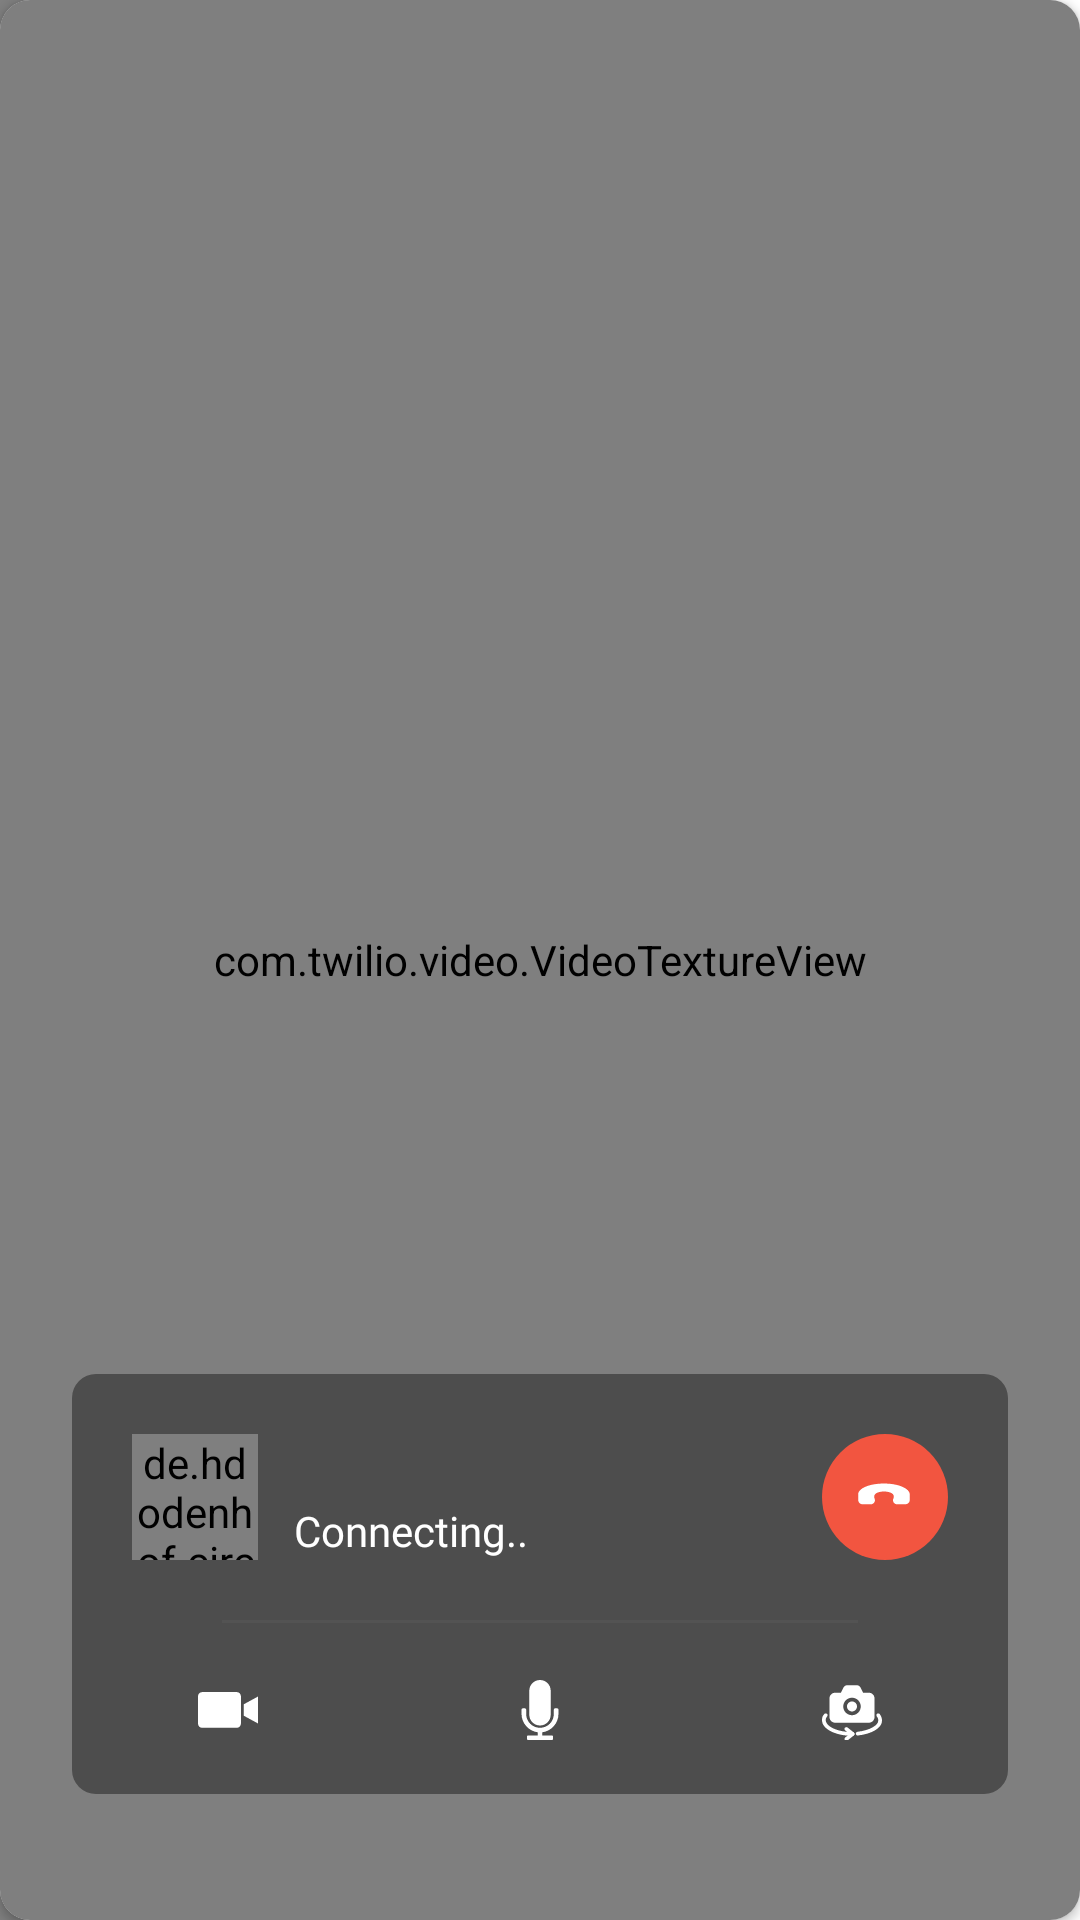

Reconstruct the res/layout file that produces this screen, plus the resources it refers to.
<!-- AndroidManifest.xml: fallback theme Theme.MaterialComponents.DayNight.NoActionBar -->
<!-- res/layout/activity_twillio_video_call.xml -->
<?xml version="1.0" encoding="utf-8"?>
<FrameLayout xmlns:android="http://schemas.android.com/apk/res/android"
    android:layout_width="match_parent"
    android:layout_height="match_parent"
    xmlns:app="http://schemas.android.com/apk/res-auto">


    <include
        layout="@layout/content_video"
        android:layout_width="match_parent"
        android:layout_height="match_parent" />


    <include
        layout="@layout/layout_video_call_control"
        android:layout_width="wrap_content"
        android:layout_height="wrap_content"
        android:layout_gravity="bottom|end"
        android:layout_marginLeft="24dp"
        android:layout_marginRight="24dp"
        android:layout_marginBottom="42dp" />

</FrameLayout>
<!-- res/layout/content_video.xml (included above) -->
<?xml version="1.0" encoding="utf-8"?>
<RelativeLayout xmlns:android="http://schemas.android.com/apk/res/android"
    xmlns:tools="http://schemas.android.com/tools"
    xmlns:app="http://schemas.android.com/apk/res-auto"
    android:id="@+id/video_container"
    android:layout_width="match_parent"
    android:layout_height="match_parent"
    android:keepScreenOn="true"
    tools:showIn="@layout/activity_twillio_video_call">




    
    
    
    
    
    
    
    
    
    
    
    

    <com.twilio.video.VideoView
        android:id="@+id/primary_video_view"
        android:layout_width="wrap_content"
        android:layout_height="match_parent"
        android:layout_gravity="center"/>

    <ProgressBar
        android:id="@+id/reconnecting_progress_bar"
        android:layout_width="wrap_content"
        android:layout_height="wrap_content"
        android:layout_gravity="center"
        android:indeterminate="true"
        style="?android:attr/progressBarStyleLarge"
        android:visibility="gone" />

    <LinearLayout
        android:id="@+id/status"
        android:layout_width="fill_parent"
        android:layout_height="wrap_content"
        android:orientation="vertical"
        android:layout_gravity="bottom">

        <Button
            android:visibility="gone"
            android:id="@+id/button1"
            android:layout_width="match_parent"
            android:layout_height="match_parent"/>

    </LinearLayout>

    <ImageView
        android:id="@+id/back"
        android:layout_marginLeft="32dp"
        android:layout_marginTop="55dp"
        android:padding="14dp"
        android:background="@drawable/ic_background_camera_flip"
        app:srcCompat="@drawable/ic_arrow_back_white_24dp"
        android:layout_width="24dp"
        android:layout_height="24dp"/>

    <androidx.cardview.widget.CardView
        android:id="@+id/card_view"
        android:layout_alignParentEnd="true"
        app:cardCornerRadius="10dp"
        android:layout_width="match_parent"
        android:layout_height="match_parent"
        android:layout_alignParentRight="true">

        <com.twilio.video.VideoTextureView
            app:tviOverlaySurface="true"
            app:tviMirror="true"
            android:layout_width="match_parent"
            android:layout_height="match_parent"
            android:id="@+id/thumbnail_video_view_1" />

    </androidx.cardview.widget.CardView>

</RelativeLayout>
<!-- res/layout/layout_video_call_control.xml (included above) -->
<?xml version="1.0" encoding="utf-8"?>
<RelativeLayout xmlns:android="http://schemas.android.com/apk/res/android"
    xmlns:app="http://schemas.android.com/apk/res-auto"
    android:id="@+id/parent"
    android:layout_width="match_parent"
    android:layout_height="wrap_content"
    android:background="@drawable/gradient_video_call"
    android:orientation="horizontal">


    <de.hdodenhof.circleimageview.CircleImageView
        android:id="@+id/image"
        android:layout_width="42dp"
        android:layout_height="42dp"
        android:layout_marginStart="20dp"
        android:layout_marginLeft="20dp"
        android:layout_marginTop="20dp"
        android:src="@drawable/doctorplaceholder"
        app:civ_border_width="0dp" />

    <TextView
        android:id="@+id/title"
        android:layout_width="wrap_content"
        android:layout_height="wrap_content"
        android:layout_marginLeft="12dp"
        android:layout_marginTop="20dp"
        android:layout_toEndOf="@+id/image"
        android:layout_toRightOf="@+id/image"
        android:fontFamily="@font/inter_bold"
        android:lineHeight="19sp"
        android:textColor="@android:color/white"
        android:textSize="16dp" />


    <TextView
        android:id="@+id/duration"
        android:layout_width="wrap_content"
        android:layout_height="wrap_content"
        android:layout_below="@+id/title"
        android:layout_marginLeft="12dp"
        android:layout_marginTop="1dp"
        android:layout_toRightOf="@+id/image"
        android:fontFamily="@font/inter_regular"
        android:lineHeight="17sp"
        android:text="Connecting.."
        android:textColor="@android:color/white"
        android:textSize="14dp" />

    <ImageView
        android:id="@+id/end_call"
        android:layout_width="42dp"
        android:layout_height="42dp"
        android:layout_alignParentEnd="true"
        android:layout_alignParentRight="true"
        android:layout_marginTop="20dp"
        android:layout_marginRight="20dp"
        app:srcCompat="@drawable/ic_call_cut" />

    <View
        android:id="@+id/line"
        android:layout_width="match_parent"
        android:layout_height="1dp"
        android:layout_below="@+id/end_call"
        android:layout_marginLeft="50dp"
        android:layout_marginTop="20dp"
        android:layout_marginRight="50dp"
        android:background="#08FFFFFF" />


    <LinearLayout
        android:layout_width="match_parent"
        android:layout_height="wrap_content"
        android:layout_below="@+id/line"
        android:layout_marginLeft="42dp"
        android:layout_marginTop="19dp"
        android:layout_marginRight="42dp"
        android:layout_marginBottom="18dp"
        android:orientation="horizontal">

        <ImageView
            android:id="@+id/local_video_action_fab"
            android:layout_width="20dp"
            android:layout_height="20dp"
            app:srcCompat="@drawable/ic_video_on" />


        <View
            android:layout_width="0dp"
            android:layout_height="0dp"
            android:layout_weight="0.1" />


        <ImageView
            android:id="@+id/mute_action_fab"
            android:layout_width="20dp"
            android:layout_height="20dp"
            app:srcCompat="@drawable/ic_mic_on" />

        <View
            android:layout_width="0dp"
            android:layout_height="0dp"
            android:layout_weight="0.1" />


        <ImageView
            android:id="@+id/switch_camera_action_fab"
            android:layout_width="20dp"
            android:layout_height="20dp"
            app:srcCompat="@drawable/ic_call_mute" />

    </LinearLayout>


</RelativeLayout>
<!-- resources referenced by this layout -->
<resources>
  <!-- drawable doctorplaceholder: png bitmap (drawable, 25229 bytes) -->
  <!-- drawable gradient_video_call (drawable) -->
  <?xml version="1.0" encoding="utf-8"?>
  <shape xmlns:android="http://schemas.android.com/apk/res/android" >
  
      <gradient
          android:angle="90"
          android:centerColor="#801A1A1A"
          android:endColor="#801A1A1A"
          android:startColor="#801A1A1A" />
  
      <corners
          android:radius="8dp"/>
  </shape>
  <!-- drawable ic_arrow_back_white_24dp: png bitmap (drawable, 214 bytes) -->
  <!-- drawable ic_background_camera_flip (drawable) -->
  <vector xmlns:android="http://schemas.android.com/apk/res/android"
      android:width="42dp"
      android:height="42dp"
      android:viewportWidth="42"
      android:viewportHeight="42">
      <path
          android:pathData="M0,12C0,5.3726 5.3726,0 12,0H30C36.6274,0 42,5.3726 42,12V30C42,36.6274 36.6274,42 30,42H12C5.3726,42 0,36.6274 0,30V12Z"
          android:strokeAlpha="0.3"
          android:fillColor="#000000"
          android:fillAlpha="0.3"/>
  </vector>
  <!-- drawable ic_call_cut (drawable) -->
  <vector android:autoMirrored="true" android:height="64dp"
      android:viewportHeight="64" android:viewportWidth="64"
      android:width="64dp" xmlns:android="http://schemas.android.com/apk/res/android">
      <path android:fillColor="#F25540" android:pathData="M32,32m-32,0a32,32 0,1 1,64 0a32,32 0,1 1,-64 0"/>
      <path android:fillColor="#ffffff" android:pathData="M20.4666,35.6998H24.8084C26.3591,35.6998 27.367,34.0716 26.6692,32.7536C26.204,31.8231 26.5917,30.6601 27.4446,30.1174C29.3829,28.9544 33.4922,28.8769 35.508,30.1174C36.4385,30.5826 36.7486,31.8232 36.2834,32.7536C35.5856,34.0716 36.5935,35.6998 38.1442,35.6998L42.486,35.6998C43.649,35.6223 44.5794,34.6919 44.5794,33.6064L44.5794,30.6602C44.5019,27.6363 38.7644,25.1553 31.4763,25.1553C24.1882,25.1553 18.3731,27.5588 18.3732,30.6601V33.6064C18.4507,34.7694 19.3811,35.6998 20.4666,35.6998Z"/>
  </vector>
  <!-- drawable ic_call_mute: vector/xml drawable (drawable, 2470 chars, omitted) -->
  <!-- drawable ic_mic_on (drawable) -->
  <vector android:autoMirrored="true" android:height="20dp"
      android:viewportHeight="20" android:viewportWidth="20"
      android:width="20dp" xmlns:android="http://schemas.android.com/apk/res/android">
      <path android:fillColor="#ffffff" android:pathData="M9.9999,15.1648C11.9693,15.1648 13.5715,13.5626 13.5715,11.5933V3.5715C13.5715,1.602 11.9693,0 9.9999,0C8.0305,0 6.4285,1.602 6.4285,3.5715V11.5935C6.4285,13.5628 8.0305,15.1648 9.9999,15.1648Z"/>
      <path android:fillColor="#ffffff" android:pathData="M15.7402,9.4583H15.0291C14.8007,9.4583 14.6153,9.6437 14.6153,9.8721V11.3264C14.6153,13.8712 12.5447,15.9419 9.9997,15.9419C7.4546,15.9419 5.3844,13.8712 5.3844,11.3264V9.8721C5.3844,9.6437 5.1991,9.4583 4.9707,9.4583H4.2596C4.0311,9.4583 3.8458,9.6437 3.8458,9.8721V11.3264C3.8458,14.3692 6.2112,17.0506 9.2304,17.4311V18.4615H6.0546C5.8262,18.4615 5.6408,18.6469 5.6408,18.8753V19.5862C5.6408,19.8146 5.8262,20 6.0546,20H13.9452C14.1736,20 14.359,19.8146 14.359,19.5862V18.8753C14.359,18.6469 14.1736,18.4615 13.9452,18.4615H10.7691V17.4311C13.7886,17.0508 16.1538,14.3692 16.1538,11.3264V9.8721C16.154,9.6435 15.9686,9.4583 15.7402,9.4583Z"/>
  </vector>
  <!-- drawable ic_video_on (drawable) -->
  <vector android:autoMirrored="true" android:height="20dp"
      android:viewportHeight="20" android:viewportWidth="20"
      android:width="20dp" xmlns:android="http://schemas.android.com/apk/res/android">
      <path android:fillColor="#ffffff" android:pathData="M12.9123,4.0278H1.3889C0.6221,4.0287 0.0009,4.6499 0,5.4167V14.5566C0.0009,15.3233 0.6221,15.9445 1.3889,15.9455H12.9123C13.6789,15.9445 14.3003,15.3233 14.3012,14.5566V5.4167C14.3003,4.6499 13.6789,4.0287 12.9123,4.0278Z"/>
      <path android:fillColor="#ffffff" android:pathData="M15.2272,11.8889L20,14.4947V5.5084L15.2272,8.1142V11.8889Z"/>
  </vector>
</resources>
